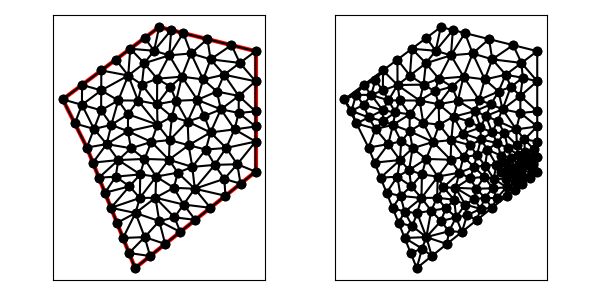

Data behind this chart, as committed beside it:
1.300000000000000000e+01, 8.000000000000000000e+00, 1.300000000000000000e+01, 1.300000000000000000e+01, 9.000000000000000000e+00, 1.400000000000000000e+01, 5.000000000000000000e+00, 1.100000000000000000e+01, 6.000000000000000000e+00, 9.000000000000000000e+00, 8.000000000000000000e+00, 4.000000000000000000e+00, 6.595454545454544792e+00, 1.137272727272727124e+01, 6.599999999999999645e+00, 1.219999999999999929e+01, 5.799999999999999822e+00, 1.159999999999999964e+01, 6.331818181818182012e+00, 1.172424242424242458e+01, 1.000000000000000000e+00, 3.286136899135791989e-01
1.300000000000000000e+01, 8.000000000000000000e+00, 1.300000000000000000e+01, 1.300000000000000000e+01, 9.000000000000000000e+00, 1.400000000000000000e+01, 5.000000000000000000e+00, 1.100000000000000000e+01, 6.000000000000000000e+00, 9.000000000000000000e+00, 8.000000000000000000e+00, 4.000000000000000000e+00, 5.500000000000000000e+00, 1.000000000000000000e+01, 6.000000000000000000e+00, 9.000000000000000000e+00, 6.295454545454544970e+00, 9.772727272727273373e+00, 5.931818181818182545e+00, 9.590909090909091717e+00, 0.000000000000000000e+00, 3.982559689763309207e-01
1.300000000000000000e+01, 8.000000000000000000e+00, 1.300000000000000000e+01, 1.300000000000000000e+01, 9.000000000000000000e+00, 1.400000000000000000e+01, 5.000000000000000000e+00, 1.100000000000000000e+01, 6.000000000000000000e+00, 9.000000000000000000e+00, 8.000000000000000000e+00, 4.000000000000000000e+00, 7.301055434578310965e+00, 1.095520149361620099e+01, 7.716680690557303102e+00, 1.198894857375126044e+01, 6.595454545454544792e+00, 1.137272727272727124e+01, 7.204396890196719028e+00, 1.143895911336491089e+01, 0.000000000000000000e+00, 3.286136899135791989e-01
1.300000000000000000e+01, 8.000000000000000000e+00, 1.300000000000000000e+01, 1.300000000000000000e+01, 9.000000000000000000e+00, 1.400000000000000000e+01, 5.000000000000000000e+00, 1.100000000000000000e+01, 6.000000000000000000e+00, 9.000000000000000000e+00, 8.000000000000000000e+00, 4.000000000000000000e+00, 7.000000000000000000e+00, 6.500000000000000000e+00, 8.018284114285751940e+00, 6.286010606264991196e+00, 8.197410857425584396e+00, 6.908411681700378004e+00, 7.738564990570445445e+00, 6.564807429321789733e+00, 0.000000000000000000e+00, 4.150401978287923122e-01
1.300000000000000000e+01, 8.000000000000000000e+00, 1.300000000000000000e+01, 1.300000000000000000e+01, 9.000000000000000000e+00, 1.400000000000000000e+01, 5.000000000000000000e+00, 1.100000000000000000e+01, 6.000000000000000000e+00, 9.000000000000000000e+00, 8.000000000000000000e+00, 4.000000000000000000e+00, 7.716680690557303102e+00, 1.198894857375126044e+01, 6.599999999999999645e+00, 1.219999999999999929e+01, 6.595454545454544792e+00, 1.137272727272727124e+01, 6.970711745337282217e+00, 1.185389194882617936e+01, 1.000000000000000000e+00, 3.286136899135791989e-01
1.300000000000000000e+01, 8.000000000000000000e+00, 1.300000000000000000e+01, 1.300000000000000000e+01, 9.000000000000000000e+00, 1.400000000000000000e+01, 5.000000000000000000e+00, 1.100000000000000000e+01, 6.000000000000000000e+00, 9.000000000000000000e+00, 8.000000000000000000e+00, 4.000000000000000000e+00, 5.500000000000000000e+00, 1.000000000000000000e+01, 6.295454545454544970e+00, 9.772727272727273373e+00, 5.795454545454544970e+00, 1.077272727272727337e+01, 5.863636363636363313e+00, 1.018181818181818166e+01, 0.000000000000000000e+00, 2.161693771987501234e-01
1.300000000000000000e+01, 8.000000000000000000e+00, 1.300000000000000000e+01, 1.300000000000000000e+01, 9.000000000000000000e+00, 1.400000000000000000e+01, 5.000000000000000000e+00, 1.100000000000000000e+01, 6.000000000000000000e+00, 9.000000000000000000e+00, 8.000000000000000000e+00, 4.000000000000000000e+00, 5.799999999999999822e+00, 1.159999999999999964e+01, 5.795454545454544970e+00, 1.077272727272727337e+01, 6.595454545454544792e+00, 1.137272727272727124e+01, 6.063636363636362603e+00, 1.124848484848484986e+01, 1.000000000000000000e+00, 2.161693771987501234e-01
1.300000000000000000e+01, 8.000000000000000000e+00, 1.300000000000000000e+01, 1.300000000000000000e+01, 9.000000000000000000e+00, 1.400000000000000000e+01, 5.000000000000000000e+00, 1.100000000000000000e+01, 6.000000000000000000e+00, 9.000000000000000000e+00, 8.000000000000000000e+00, 4.000000000000000000e+00, 7.301055434578310965e+00, 1.095520149361620099e+01, 6.595454545454544792e+00, 1.137272727272727124e+01, 6.590909090909089940e+00, 1.054545454545454497e+01, 6.829139690313982491e+00, 1.095779443726600455e+01, 0.000000000000000000e+00, 2.323356915046122240e-01
1.300000000000000000e+01, 8.000000000000000000e+00, 1.300000000000000000e+01, 1.300000000000000000e+01, 9.000000000000000000e+00, 1.400000000000000000e+01, 5.000000000000000000e+00, 1.100000000000000000e+01, 6.000000000000000000e+00, 9.000000000000000000e+00, 8.000000000000000000e+00, 4.000000000000000000e+00, 8.120921337096865145e+00, 1.095069673591005532e+01, 7.707848122869459750e+00, 1.038142125456381670e+01, 8.930447982466208856e+00, 9.951493970217301310e+00, 8.253072480810844880e+00, 1.042787065356372445e+01, 0.000000000000000000e+00, 4.805520105103098794e-01
1.300000000000000000e+01, 8.000000000000000000e+00, 1.300000000000000000e+01, 1.300000000000000000e+01, 9.000000000000000000e+00, 1.400000000000000000e+01, 5.000000000000000000e+00, 1.100000000000000000e+01, 6.000000000000000000e+00, 9.000000000000000000e+00, 8.000000000000000000e+00, 4.000000000000000000e+00, 9.000000000000000000e+00, 1.400000000000000000e+01, 8.400000000000000355e+00, 1.355000000000000071e+01, 8.787327587596481138e+00, 1.301614059262844769e+01, 8.729109195865492055e+00, 1.352204686420948399e+01, 1.000000000000000000e+00, 5.000000000000000000e-01
1.300000000000000000e+01, 8.000000000000000000e+00, 1.300000000000000000e+01, 1.300000000000000000e+01, 9.000000000000000000e+00, 1.400000000000000000e+01, 5.000000000000000000e+00, 1.100000000000000000e+01, 6.000000000000000000e+00, 9.000000000000000000e+00, 8.000000000000000000e+00, 4.000000000000000000e+00, 1.177864390461914113e+01, 8.984109546275490743e+00, 1.224105991244570291e+01, 8.308050109442872255e+00, 1.300000000000000000e+01, 9.250000000000000000e+00, 1.233990127235494860e+01, 8.847386551906120999e+00, 1.000000000000000000e+00, 6.580635615009029771e-02
1.300000000000000000e+01, 8.000000000000000000e+00, 1.300000000000000000e+01, 1.300000000000000000e+01, 9.000000000000000000e+00, 1.400000000000000000e+01, 5.000000000000000000e+00, 1.100000000000000000e+01, 6.000000000000000000e+00, 9.000000000000000000e+00, 8.000000000000000000e+00, 4.000000000000000000e+00, 5.799999999999999822e+00, 1.159999999999999964e+01, 5.000000000000000000e+00, 1.100000000000000000e+01, 5.795454545454544970e+00, 1.077272727272727337e+01, 5.531818181818181301e+00, 1.112424242424242493e+01, 1.000000000000000000e+00, 2.161693771987501234e-01
1.300000000000000000e+01, 8.000000000000000000e+00, 1.300000000000000000e+01, 1.300000000000000000e+01, 9.000000000000000000e+00, 1.400000000000000000e+01, 5.000000000000000000e+00, 1.100000000000000000e+01, 6.000000000000000000e+00, 9.000000000000000000e+00, 8.000000000000000000e+00, 4.000000000000000000e+00, 1.200000000000000000e+01, 1.325000000000000000e+01, 1.100000000000000000e+01, 1.350000000000000000e+01, 1.113359444712254387e+01, 1.266128640497109359e+01, 1.137786481570751640e+01, 1.313709546832369846e+01, 1.000000000000000000e+00, 5.000000000000000000e-01
1.300000000000000000e+01, 8.000000000000000000e+00, 1.300000000000000000e+01, 1.300000000000000000e+01, 9.000000000000000000e+00, 1.400000000000000000e+01, 5.000000000000000000e+00, 1.100000000000000000e+01, 6.000000000000000000e+00, 9.000000000000000000e+00, 8.000000000000000000e+00, 4.000000000000000000e+00, 9.527927085280216701e+00, 1.028213597020369185e+01, 9.433954315248053391e+00, 9.309949711298800779e+00, 1.018037034207971914e+01, 1.008058397415480023e+01, 9.714083914202662484e+00, 9.890889885219097621e+00, 0.000000000000000000e+00, 3.438120730014345150e-01
1.300000000000000000e+01, 8.000000000000000000e+00, 1.300000000000000000e+01, 1.300000000000000000e+01, 9.000000000000000000e+00, 1.400000000000000000e+01, 5.000000000000000000e+00, 1.100000000000000000e+01, 6.000000000000000000e+00, 9.000000000000000000e+00, 8.000000000000000000e+00, 4.000000000000000000e+00, 7.716680690557303102e+00, 1.198894857375126044e+01, 8.283106123826041056e+00, 1.161166389973502611e+01, 8.379331653009685965e+00, 1.249790527512001859e+01, 8.126372822464343670e+00, 1.203283924953543504e+01, 0.000000000000000000e+00, 4.819718252627359090e-01
1.300000000000000000e+01, 8.000000000000000000e+00, 1.300000000000000000e+01, 1.300000000000000000e+01, 9.000000000000000000e+00, 1.400000000000000000e+01, 5.000000000000000000e+00, 1.100000000000000000e+01, 6.000000000000000000e+00, 9.000000000000000000e+00, 8.000000000000000000e+00, 4.000000000000000000e+00, 8.283106123826041056e+00, 1.161166389973502611e+01, 7.716680690557303102e+00, 1.198894857375126044e+01, 8.120921337096865145e+00, 1.095069673591005532e+01, 8.040236050493403397e+00, 1.151710306979878062e+01, 0.000000000000000000e+00, 4.819718252627359090e-01
1.300000000000000000e+01, 8.000000000000000000e+00, 1.300000000000000000e+01, 1.300000000000000000e+01, 9.000000000000000000e+00, 1.400000000000000000e+01, 5.000000000000000000e+00, 1.100000000000000000e+01, 6.000000000000000000e+00, 9.000000000000000000e+00, 8.000000000000000000e+00, 4.000000000000000000e+00, 7.014190427233286229e+00, 9.940764087982994823e+00, 6.590909090909089940e+00, 1.054545454545454497e+01, 6.295454545454544970e+00, 9.772727272727273373e+00, 6.633518021198973713e+00, 1.008631530205493654e+01, 0.000000000000000000e+00, 2.323356915046122240e-01
1.300000000000000000e+01, 8.000000000000000000e+00, 1.300000000000000000e+01, 1.300000000000000000e+01, 9.000000000000000000e+00, 1.400000000000000000e+01, 5.000000000000000000e+00, 1.100000000000000000e+01, 6.000000000000000000e+00, 9.000000000000000000e+00, 8.000000000000000000e+00, 4.000000000000000000e+00, 7.301055434578310965e+00, 1.095520149361620099e+01, 8.120921337096865145e+00, 1.095069673591005532e+01, 7.716680690557303102e+00, 1.198894857375126044e+01, 7.712885820744159737e+00, 1.129828226775917166e+01, 0.000000000000000000e+00, 3.388269494437963214e-01
1.300000000000000000e+01, 8.000000000000000000e+00, 1.300000000000000000e+01, 1.300000000000000000e+01, 9.000000000000000000e+00, 1.400000000000000000e+01, 5.000000000000000000e+00, 1.100000000000000000e+01, 6.000000000000000000e+00, 9.000000000000000000e+00, 8.000000000000000000e+00, 4.000000000000000000e+00, 8.911487983901436039e+00, 1.079964461733610825e+01, 8.917306354720443196e+00, 1.185858810639508931e+01, 8.283106123826041056e+00, 1.161166389973502611e+01, 8.703966820815972838e+00, 1.142329887448874182e+01, 0.000000000000000000e+00, 3.276657883366698720e-01
1.300000000000000000e+01, 8.000000000000000000e+00, 1.300000000000000000e+01, 1.300000000000000000e+01, 9.000000000000000000e+00, 1.400000000000000000e+01, 5.000000000000000000e+00, 1.100000000000000000e+01, 6.000000000000000000e+00, 9.000000000000000000e+00, 8.000000000000000000e+00, 4.000000000000000000e+00, 6.599999999999999645e+00, 1.219999999999999929e+01, 7.716680690557303102e+00, 1.198894857375126044e+01, 7.199999999999999289e+00, 1.264999999999999858e+01, 7.172226896852433420e+00, 1.227964952458375336e+01, 1.000000000000000000e+00, 5.000000000000000000e-01
1.300000000000000000e+01, 8.000000000000000000e+00, 1.300000000000000000e+01, 1.300000000000000000e+01, 9.000000000000000000e+00, 1.400000000000000000e+01, 5.000000000000000000e+00, 1.100000000000000000e+01, 6.000000000000000000e+00, 9.000000000000000000e+00, 8.000000000000000000e+00, 4.000000000000000000e+00, 5.500000000000000000e+00, 1.000000000000000000e+01, 5.795454545454544970e+00, 1.077272727272727337e+01, 5.000000000000000000e+00, 1.100000000000000000e+01, 5.431818181818182545e+00, 1.059090909090909172e+01, 1.000000000000000000e+00, 2.161693771987501234e-01
1.300000000000000000e+01, 8.000000000000000000e+00, 1.300000000000000000e+01, 1.300000000000000000e+01, 9.000000000000000000e+00, 1.400000000000000000e+01, 5.000000000000000000e+00, 1.100000000000000000e+01, 6.000000000000000000e+00, 9.000000000000000000e+00, 8.000000000000000000e+00, 4.000000000000000000e+00, 6.595454545454544792e+00, 1.137272727272727124e+01, 5.795454545454544970e+00, 1.077272727272727337e+01, 6.590909090909089940e+00, 1.054545454545454497e+01, 6.327272727272727160e+00, 1.089696969696969653e+01, 0.000000000000000000e+00, 2.161693771987501234e-01
1.300000000000000000e+01, 8.000000000000000000e+00, 1.300000000000000000e+01, 1.300000000000000000e+01, 9.000000000000000000e+00, 1.400000000000000000e+01, 5.000000000000000000e+00, 1.100000000000000000e+01, 6.000000000000000000e+00, 9.000000000000000000e+00, 8.000000000000000000e+00, 4.000000000000000000e+00, 6.250000000000000000e+00, 8.375000000000000000e+00, 7.304392611290301929e+00, 8.482129079357845214e+00, 6.821406723872140532e+00, 9.144222840237745231e+00, 6.791933111720813265e+00, 8.667117306531864074e+00, 0.000000000000000000e+00, 4.078885143315332251e-01
1.300000000000000000e+01, 8.000000000000000000e+00, 1.300000000000000000e+01, 1.300000000000000000e+01, 9.000000000000000000e+00, 1.400000000000000000e+01, 5.000000000000000000e+00, 1.100000000000000000e+01, 6.000000000000000000e+00, 9.000000000000000000e+00, 8.000000000000000000e+00, 4.000000000000000000e+00, 5.795454545454544970e+00, 1.077272727272727337e+01, 6.295454545454544970e+00, 9.772727272727273373e+00, 6.590909090909089940e+00, 1.054545454545454497e+01, 6.227272727272726627e+00, 1.036363636363636509e+01, 0.000000000000000000e+00, 2.161693771987501234e-01
1.300000000000000000e+01, 8.000000000000000000e+00, 1.300000000000000000e+01, 1.300000000000000000e+01, 9.000000000000000000e+00, 1.400000000000000000e+01, 5.000000000000000000e+00, 1.100000000000000000e+01, 6.000000000000000000e+00, 9.000000000000000000e+00, 8.000000000000000000e+00, 4.000000000000000000e+00, 1.050000000000000000e+01, 6.000000000000000000e+00, 1.001128516578655869e+01, 6.637087600395810583e+00, 9.635171738650434747e+00, 6.105455518829304040e+00, 1.004881896814566566e+01, 6.247514373075038208e+00, 0.000000000000000000e+00, 2.337862467764706409e-01
1.300000000000000000e+01, 8.000000000000000000e+00, 1.300000000000000000e+01, 1.300000000000000000e+01, 9.000000000000000000e+00, 1.400000000000000000e+01, 5.000000000000000000e+00, 1.100000000000000000e+01, 6.000000000000000000e+00, 9.000000000000000000e+00, 8.000000000000000000e+00, 4.000000000000000000e+00, 7.707848122869459750e+00, 1.038142125456381670e+01, 8.120921337096865145e+00, 1.095069673591005532e+01, 7.301055434578310965e+00, 1.095520149361620099e+01, 7.709941631514877436e+00, 1.076243982803002552e+01, 0.000000000000000000e+00, 3.388269494437963214e-01
1.300000000000000000e+01, 8.000000000000000000e+00, 1.300000000000000000e+01, 1.300000000000000000e+01, 9.000000000000000000e+00, 1.400000000000000000e+01, 5.000000000000000000e+00, 1.100000000000000000e+01, 6.000000000000000000e+00, 9.000000000000000000e+00, 8.000000000000000000e+00, 4.000000000000000000e+00, 1.087237285794169672e+01, 1.030917585125755309e+01, 1.018037034207971914e+01, 1.008058397415480023e+01, 1.112951832465270563e+01, 9.627268278938075241e+00, 1.072742050822470894e+01, 1.000567603478347678e+01, 0.000000000000000000e+00, 2.572027818056623061e-01
1.300000000000000000e+01, 8.000000000000000000e+00, 1.300000000000000000e+01, 1.300000000000000000e+01, 9.000000000000000000e+00, 1.400000000000000000e+01, 5.000000000000000000e+00, 1.100000000000000000e+01, 6.000000000000000000e+00, 9.000000000000000000e+00, 8.000000000000000000e+00, 4.000000000000000000e+00, 7.301055434578310965e+00, 1.095520149361620099e+01, 7.014190427233286229e+00, 9.940764087982994823e+00, 7.707848122869459750e+00, 1.038142125456381670e+01, 7.341031328227018982e+00, 1.042579561205433691e+01, 0.000000000000000000e+00, 3.388269494437963214e-01
1.300000000000000000e+01, 8.000000000000000000e+00, 1.300000000000000000e+01, 1.300000000000000000e+01, 9.000000000000000000e+00, 1.400000000000000000e+01, 5.000000000000000000e+00, 1.100000000000000000e+01, 6.000000000000000000e+00, 9.000000000000000000e+00, 8.000000000000000000e+00, 4.000000000000000000e+00, 6.295454545454544970e+00, 9.772727272727273373e+00, 6.821406723872140532e+00, 9.144222840237745231e+00, 7.014190427233286229e+00, 9.940764087982994823e+00, 6.710350565519990873e+00, 9.619238066982671143e+00, 0.000000000000000000e+00, 3.668784387726762852e-01
1.300000000000000000e+01, 8.000000000000000000e+00, 1.300000000000000000e+01, 1.300000000000000000e+01, 9.000000000000000000e+00, 1.400000000000000000e+01, 5.000000000000000000e+00, 1.100000000000000000e+01, 6.000000000000000000e+00, 9.000000000000000000e+00, 8.000000000000000000e+00, 4.000000000000000000e+00, 7.014190427233286229e+00, 9.940764087982994823e+00, 7.301055434578310965e+00, 1.095520149361620099e+01, 6.590909090909089940e+00, 1.054545454545454497e+01, 6.968718317573562082e+00, 1.048047337568458026e+01, 0.000000000000000000e+00, 2.323356915046122240e-01
1.300000000000000000e+01, 8.000000000000000000e+00, 1.300000000000000000e+01, 1.300000000000000000e+01, 9.000000000000000000e+00, 1.400000000000000000e+01, 5.000000000000000000e+00, 1.100000000000000000e+01, 6.000000000000000000e+00, 9.000000000000000000e+00, 8.000000000000000000e+00, 4.000000000000000000e+00, 8.930447982466208856e+00, 9.951493970217301310e+00, 7.707848122869459750e+00, 1.038142125456381670e+01, 7.703983609703902502e+00, 9.678079858432361959e+00, 8.114093238346525183e+00, 1.000366502773782607e+01, 0.000000000000000000e+00, 3.450913032189708018e-01
1.300000000000000000e+01, 8.000000000000000000e+00, 1.300000000000000000e+01, 1.300000000000000000e+01, 9.000000000000000000e+00, 1.400000000000000000e+01, 5.000000000000000000e+00, 1.100000000000000000e+01, 6.000000000000000000e+00, 9.000000000000000000e+00, 8.000000000000000000e+00, 4.000000000000000000e+00, 6.500000000000000000e+00, 7.750000000000000000e+00, 7.304392611290301929e+00, 8.482129079357845214e+00, 6.250000000000000000e+00, 8.375000000000000000e+00, 6.684797537096767606e+00, 8.202376359785949589e+00, 0.000000000000000000e+00, 3.483592198449410038e-01
1.300000000000000000e+01, 8.000000000000000000e+00, 1.300000000000000000e+01, 1.300000000000000000e+01, 9.000000000000000000e+00, 1.400000000000000000e+01, 5.000000000000000000e+00, 1.100000000000000000e+01, 6.000000000000000000e+00, 9.000000000000000000e+00, 8.000000000000000000e+00, 4.000000000000000000e+00, 7.707848122869459750e+00, 1.038142125456381670e+01, 7.014190427233286229e+00, 9.940764087982994823e+00, 7.703983609703902502e+00, 9.678079858432361959e+00, 7.475340719935549494e+00, 1.000008840032639057e+01, 0.000000000000000000e+00, 3.450913032189708018e-01
1.300000000000000000e+01, 8.000000000000000000e+00, 1.300000000000000000e+01, 1.300000000000000000e+01, 9.000000000000000000e+00, 1.400000000000000000e+01, 5.000000000000000000e+00, 1.100000000000000000e+01, 6.000000000000000000e+00, 9.000000000000000000e+00, 8.000000000000000000e+00, 4.000000000000000000e+00, 1.100000000000000000e+01, 1.350000000000000000e+01, 1.031986172938181312e+01, 1.290444691752725248e+01, 1.113359444712254387e+01, 1.266128640497109359e+01, 1.081781872550145351e+01, 1.302191110749944869e+01, 1.000000000000000000e+00, 5.000000000000000000e-01
1.300000000000000000e+01, 8.000000000000000000e+00, 1.300000000000000000e+01, 1.300000000000000000e+01, 9.000000000000000000e+00, 1.400000000000000000e+01, 5.000000000000000000e+00, 1.100000000000000000e+01, 6.000000000000000000e+00, 9.000000000000000000e+00, 8.000000000000000000e+00, 4.000000000000000000e+00, 7.799999999999999822e+00, 1.309999999999999964e+01, 7.716680690557303102e+00, 1.198894857375126044e+01, 8.379331653009685965e+00, 1.249790527512001859e+01, 7.965337447855662667e+00, 1.252895128295709348e+01, 1.000000000000000000e+00, 5.000000000000000000e-01
1.300000000000000000e+01, 8.000000000000000000e+00, 1.300000000000000000e+01, 1.300000000000000000e+01, 9.000000000000000000e+00, 1.400000000000000000e+01, 5.000000000000000000e+00, 1.100000000000000000e+01, 6.000000000000000000e+00, 9.000000000000000000e+00, 8.000000000000000000e+00, 4.000000000000000000e+00, 9.419163174303758268e+00, 1.282689916396472540e+01, 8.379331653009685965e+00, 1.249790527512001859e+01, 8.917306354720443196e+00, 1.185858810639508931e+01, 8.905267060677962476e+00, 1.239446418182661169e+01, 0.000000000000000000e+00, 5.000000000000000000e-01
1.300000000000000000e+01, 8.000000000000000000e+00, 1.300000000000000000e+01, 1.300000000000000000e+01, 9.000000000000000000e+00, 1.400000000000000000e+01, 5.000000000000000000e+00, 1.100000000000000000e+01, 6.000000000000000000e+00, 9.000000000000000000e+00, 8.000000000000000000e+00, 4.000000000000000000e+00, 7.716680690557303102e+00, 1.198894857375126044e+01, 7.799999999999999822e+00, 1.309999999999999964e+01, 7.199999999999999289e+00, 1.264999999999999858e+01, 7.572226896852434663e+00, 1.257964952458375230e+01, 1.000000000000000000e+00, 5.000000000000000000e-01
1.300000000000000000e+01, 8.000000000000000000e+00, 1.300000000000000000e+01, 1.300000000000000000e+01, 9.000000000000000000e+00, 1.400000000000000000e+01, 5.000000000000000000e+00, 1.100000000000000000e+01, 6.000000000000000000e+00, 9.000000000000000000e+00, 8.000000000000000000e+00, 4.000000000000000000e+00, 7.799999999999999822e+00, 1.309999999999999964e+01, 8.379331653009685965e+00, 1.249790527512001859e+01, 8.787327587596481138e+00, 1.301614059262844769e+01, 8.322219746868723789e+00, 1.287134862258282197e+01, 1.000000000000000000e+00, 5.000000000000000000e-01
1.300000000000000000e+01, 8.000000000000000000e+00, 1.300000000000000000e+01, 1.300000000000000000e+01, 9.000000000000000000e+00, 1.400000000000000000e+01, 5.000000000000000000e+00, 1.100000000000000000e+01, 6.000000000000000000e+00, 9.000000000000000000e+00, 8.000000000000000000e+00, 4.000000000000000000e+00, 8.917306354720443196e+00, 1.185858810639508931e+01, 9.459746047819665549e+00, 1.152834715265767151e+01, 9.941733269712281995e+00, 1.194185437884267387e+01, 9.439595224084129654e+00, 1.177626321263181275e+01, 0.000000000000000000e+00, 2.761744266286220717e-01
1.300000000000000000e+01, 8.000000000000000000e+00, 1.300000000000000000e+01, 1.300000000000000000e+01, 9.000000000000000000e+00, 1.400000000000000000e+01, 5.000000000000000000e+00, 1.100000000000000000e+01, 6.000000000000000000e+00, 9.000000000000000000e+00, 8.000000000000000000e+00, 4.000000000000000000e+00, 9.419163174303758268e+00, 1.282689916396472540e+01, 8.917306354720443196e+00, 1.185858810639508931e+01, 9.941733269712281995e+00, 1.194185437884267387e+01, 9.426067599578827227e+00, 1.220911388306749679e+01, 0.000000000000000000e+00, 5.000000000000000000e-01
1.300000000000000000e+01, 8.000000000000000000e+00, 1.300000000000000000e+01, 1.300000000000000000e+01, 9.000000000000000000e+00, 1.400000000000000000e+01, 5.000000000000000000e+00, 1.100000000000000000e+01, 6.000000000000000000e+00, 9.000000000000000000e+00, 8.000000000000000000e+00, 4.000000000000000000e+00, 8.400000000000000355e+00, 1.355000000000000071e+01, 7.799999999999999822e+00, 1.309999999999999964e+01, 8.787327587596481138e+00, 1.301614059262844769e+01, 8.329109195865493476e+00, 1.322204686420948150e+01, 1.000000000000000000e+00, 5.000000000000000000e-01
1.300000000000000000e+01, 8.000000000000000000e+00, 1.300000000000000000e+01, 1.300000000000000000e+01, 9.000000000000000000e+00, 1.400000000000000000e+01, 5.000000000000000000e+00, 1.100000000000000000e+01, 6.000000000000000000e+00, 9.000000000000000000e+00, 8.000000000000000000e+00, 4.000000000000000000e+00, 1.000000000000000000e+01, 1.375000000000000000e+01, 9.419163174303758268e+00, 1.282689916396472540e+01, 1.031986172938181312e+01, 1.290444691752725248e+01, 9.913008301228524388e+00, 1.316044869383065929e+01, 1.000000000000000000e+00, 5.000000000000000000e-01
1.300000000000000000e+01, 8.000000000000000000e+00, 1.300000000000000000e+01, 1.300000000000000000e+01, 9.000000000000000000e+00, 1.400000000000000000e+01, 5.000000000000000000e+00, 1.100000000000000000e+01, 6.000000000000000000e+00, 9.000000000000000000e+00, 8.000000000000000000e+00, 4.000000000000000000e+00, 8.787327587596481138e+00, 1.301614059262844769e+01, 9.500000000000000000e+00, 1.387500000000000000e+01, 9.000000000000000000e+00, 1.400000000000000000e+01, 9.095775862532159195e+00, 1.363038019754281471e+01, 1.000000000000000000e+00, 5.000000000000000000e-01
1.300000000000000000e+01, 8.000000000000000000e+00, 1.300000000000000000e+01, 1.300000000000000000e+01, 9.000000000000000000e+00, 1.400000000000000000e+01, 5.000000000000000000e+00, 1.100000000000000000e+01, 6.000000000000000000e+00, 9.000000000000000000e+00, 8.000000000000000000e+00, 4.000000000000000000e+00, 8.911487983901436039e+00, 1.079964461733610825e+01, 8.283106123826041056e+00, 1.161166389973502611e+01, 8.120921337096865145e+00, 1.095069673591005532e+01, 8.438505148274780154e+00, 1.112066841766039715e+01, 0.000000000000000000e+00, 3.276657883366698720e-01
1.300000000000000000e+01, 8.000000000000000000e+00, 1.300000000000000000e+01, 1.300000000000000000e+01, 9.000000000000000000e+00, 1.400000000000000000e+01, 5.000000000000000000e+00, 1.100000000000000000e+01, 6.000000000000000000e+00, 9.000000000000000000e+00, 8.000000000000000000e+00, 4.000000000000000000e+00, 8.379331653009685965e+00, 1.249790527512001859e+01, 8.283106123826041056e+00, 1.161166389973502611e+01, 8.917306354720443196e+00, 1.185858810639508931e+01, 8.526581377185388888e+00, 1.198938576041671134e+01, 0.000000000000000000e+00, 4.819718252627359090e-01
1.300000000000000000e+01, 8.000000000000000000e+00, 1.300000000000000000e+01, 1.300000000000000000e+01, 9.000000000000000000e+00, 1.400000000000000000e+01, 5.000000000000000000e+00, 1.100000000000000000e+01, 6.000000000000000000e+00, 9.000000000000000000e+00, 8.000000000000000000e+00, 4.000000000000000000e+00, 1.169308355142455902e+01, 1.202233420569823785e+01, 1.082456933744998295e+01, 1.182626280255003337e+01, 1.139390694314571739e+01, 1.132594845778728043e+01, 1.130385327734008705e+01, 1.172484848867851781e+01, 0.000000000000000000e+00, 3.360937894468074560e-01
1.300000000000000000e+01, 8.000000000000000000e+00, 1.300000000000000000e+01, 1.300000000000000000e+01, 9.000000000000000000e+00, 1.400000000000000000e+01, 5.000000000000000000e+00, 1.100000000000000000e+01, 6.000000000000000000e+00, 9.000000000000000000e+00, 8.000000000000000000e+00, 4.000000000000000000e+00, 1.000000000000000000e+01, 1.375000000000000000e+01, 1.031986172938181312e+01, 1.290444691752725248e+01, 1.100000000000000000e+01, 1.350000000000000000e+01, 1.043995390979393711e+01, 1.338481563917575023e+01, 1.000000000000000000e+00, 5.000000000000000000e-01
1.300000000000000000e+01, 8.000000000000000000e+00, 1.300000000000000000e+01, 1.300000000000000000e+01, 9.000000000000000000e+00, 1.400000000000000000e+01, 5.000000000000000000e+00, 1.100000000000000000e+01, 6.000000000000000000e+00, 9.000000000000000000e+00, 8.000000000000000000e+00, 4.000000000000000000e+00, 9.419163174303758268e+00, 1.282689916396472540e+01, 9.941733269712281995e+00, 1.194185437884267387e+01, 1.031986172938181312e+01, 1.290444691752725248e+01, 9.893586057799284461e+00, 1.255773348677821843e+01, 0.000000000000000000e+00, 5.000000000000000000e-01
1.300000000000000000e+01, 8.000000000000000000e+00, 1.300000000000000000e+01, 1.300000000000000000e+01, 9.000000000000000000e+00, 1.400000000000000000e+01, 5.000000000000000000e+00, 1.100000000000000000e+01, 6.000000000000000000e+00, 9.000000000000000000e+00, 8.000000000000000000e+00, 4.000000000000000000e+00, 1.113359444712254387e+01, 1.266128640497109359e+01, 1.031986172938181312e+01, 1.290444691752725248e+01, 1.082456933744998295e+01, 1.182626280255003337e+01, 1.075934183798477939e+01, 1.246399870834945922e+01, 0.000000000000000000e+00, 5.000000000000000000e-01
1.300000000000000000e+01, 8.000000000000000000e+00, 1.300000000000000000e+01, 1.300000000000000000e+01, 9.000000000000000000e+00, 1.400000000000000000e+01, 5.000000000000000000e+00, 1.100000000000000000e+01, 6.000000000000000000e+00, 9.000000000000000000e+00, 8.000000000000000000e+00, 4.000000000000000000e+00, 1.169308355142455902e+01, 1.202233420569823785e+01, 1.113359444712254387e+01, 1.266128640497109359e+01, 1.082456933744998295e+01, 1.182626280255003337e+01, 1.121708244533236076e+01, 1.216996113773978827e+01, 0.000000000000000000e+00, 5.000000000000000000e-01
1.300000000000000000e+01, 8.000000000000000000e+00, 1.300000000000000000e+01, 1.300000000000000000e+01, 9.000000000000000000e+00, 1.400000000000000000e+01, 5.000000000000000000e+00, 1.100000000000000000e+01, 6.000000000000000000e+00, 9.000000000000000000e+00, 8.000000000000000000e+00, 4.000000000000000000e+00, 1.230141661171250256e+01, 1.114232061754251291e+01, 1.139390694314571739e+01, 1.132594845778728043e+01, 1.156081332383396187e+01, 1.058662308089271953e+01, 1.175204562623072668e+01, 1.101829738540750547e+01, 0.000000000000000000e+00, 3.360937894468074560e-01
1.300000000000000000e+01, 8.000000000000000000e+00, 1.300000000000000000e+01, 1.300000000000000000e+01, 9.000000000000000000e+00, 1.400000000000000000e+01, 5.000000000000000000e+00, 1.100000000000000000e+01, 6.000000000000000000e+00, 9.000000000000000000e+00, 8.000000000000000000e+00, 4.000000000000000000e+00, 1.300000000000000000e+01, 1.300000000000000000e+01, 1.200000000000000000e+01, 1.325000000000000000e+01, 1.234654177571228040e+01, 1.251116710284911804e+01, 1.244884725857076013e+01, 1.292038903428303875e+01, 1.000000000000000000e+00, 5.000000000000000000e-01
1.300000000000000000e+01, 8.000000000000000000e+00, 1.300000000000000000e+01, 1.300000000000000000e+01, 9.000000000000000000e+00, 1.400000000000000000e+01, 5.000000000000000000e+00, 1.100000000000000000e+01, 6.000000000000000000e+00, 9.000000000000000000e+00, 8.000000000000000000e+00, 4.000000000000000000e+00, 1.082456933744998295e+01, 1.182626280255003337e+01, 1.031986172938181312e+01, 1.290444691752725248e+01, 9.941733269712281995e+00, 1.194185437884267387e+01, 1.036205477884802661e+01, 1.222418803297332168e+01, 0.000000000000000000e+00, 5.000000000000000000e-01
1.300000000000000000e+01, 8.000000000000000000e+00, 1.300000000000000000e+01, 1.300000000000000000e+01, 9.000000000000000000e+00, 1.400000000000000000e+01, 5.000000000000000000e+00, 1.100000000000000000e+01, 6.000000000000000000e+00, 9.000000000000000000e+00, 8.000000000000000000e+00, 4.000000000000000000e+00, 1.234654177571228040e+01, 1.251116710284911804e+01, 1.200000000000000000e+01, 1.325000000000000000e+01, 1.113359444712254387e+01, 1.266128640497109359e+01, 1.182671207427827653e+01, 1.280748450260673543e+01, 1.000000000000000000e+00, 5.000000000000000000e-01
1.300000000000000000e+01, 8.000000000000000000e+00, 1.300000000000000000e+01, 1.300000000000000000e+01, 9.000000000000000000e+00, 1.400000000000000000e+01, 5.000000000000000000e+00, 1.100000000000000000e+01, 6.000000000000000000e+00, 9.000000000000000000e+00, 8.000000000000000000e+00, 4.000000000000000000e+00, 9.703666761660493023e+00, 1.094200033247838633e+01, 1.058409948189175154e+01, 1.097851895378228626e+01, 9.941733269712281995e+00, 1.194185437884267387e+01, 1.007649983775484337e+01, 1.128745788836778274e+01, 0.000000000000000000e+00, 4.645960271963250343e-01
1.300000000000000000e+01, 8.000000000000000000e+00, 1.300000000000000000e+01, 1.300000000000000000e+01, 9.000000000000000000e+00, 1.400000000000000000e+01, 5.000000000000000000e+00, 1.100000000000000000e+01, 6.000000000000000000e+00, 9.000000000000000000e+00, 8.000000000000000000e+00, 4.000000000000000000e+00, 1.058409948189175154e+01, 1.097851895378228626e+01, 1.139390694314571739e+01, 1.132594845778728043e+01, 1.082456933744998295e+01, 1.182626280255003337e+01, 1.093419192082915004e+01, 1.137691007137320121e+01, 0.000000000000000000e+00, 3.360937894468074560e-01
1.300000000000000000e+01, 8.000000000000000000e+00, 1.300000000000000000e+01, 1.300000000000000000e+01, 9.000000000000000000e+00, 1.400000000000000000e+01, 5.000000000000000000e+00, 1.100000000000000000e+01, 6.000000000000000000e+00, 9.000000000000000000e+00, 8.000000000000000000e+00, 4.000000000000000000e+00, 9.703666761660493023e+00, 1.094200033247838633e+01, 1.018037034207971914e+01, 1.008058397415480023e+01, 1.058409948189175154e+01, 1.097851895378228626e+01, 1.015604552854398790e+01, 1.066703442013849035e+01, 0.000000000000000000e+00, 4.645960271963250343e-01
1.300000000000000000e+01, 8.000000000000000000e+00, 1.300000000000000000e+01, 1.300000000000000000e+01, 9.000000000000000000e+00, 1.400000000000000000e+01, 5.000000000000000000e+00, 1.100000000000000000e+01, 6.000000000000000000e+00, 9.000000000000000000e+00, 8.000000000000000000e+00, 4.000000000000000000e+00, 1.234654177571228040e+01, 1.251116710284911804e+01, 1.113359444712254387e+01, 1.266128640497109359e+01, 1.169308355142455902e+01, 1.202233420569823785e+01, 1.172440659141979324e+01, 1.239826257117281649e+01, 0.000000000000000000e+00, 5.000000000000000000e-01
1.300000000000000000e+01, 8.000000000000000000e+00, 1.300000000000000000e+01, 1.300000000000000000e+01, 9.000000000000000000e+00, 1.400000000000000000e+01, 5.000000000000000000e+00, 1.100000000000000000e+01, 6.000000000000000000e+00, 9.000000000000000000e+00, 8.000000000000000000e+00, 4.000000000000000000e+00, 1.156081332383396187e+01, 1.058662308089271953e+01, 1.112951832465270563e+01, 9.627268278938075241e+00, 1.212852313628992107e+01, 9.754773479839478512e+00, 1.160628492825886404e+01, 9.989554946556758352e+00, 0.000000000000000000e+00, 3.704411252591215953e-01
1.300000000000000000e+01, 8.000000000000000000e+00, 1.300000000000000000e+01, 1.300000000000000000e+01, 9.000000000000000000e+00, 1.400000000000000000e+01, 5.000000000000000000e+00, 1.100000000000000000e+01, 6.000000000000000000e+00, 9.000000000000000000e+00, 8.000000000000000000e+00, 4.000000000000000000e+00, 1.082456933744998295e+01, 1.182626280255003337e+01, 9.941733269712281995e+00, 1.194185437884267387e+01, 1.058409948189175154e+01, 1.097851895378228626e+01, 1.045013402968467275e+01, 1.158221204505833235e+01, 0.000000000000000000e+00, 5.000000000000000000e-01
1.300000000000000000e+01, 8.000000000000000000e+00, 1.300000000000000000e+01, 1.300000000000000000e+01, 9.000000000000000000e+00, 1.400000000000000000e+01, 5.000000000000000000e+00, 1.100000000000000000e+01, 6.000000000000000000e+00, 9.000000000000000000e+00, 8.000000000000000000e+00, 4.000000000000000000e+00, 1.230141661171250256e+01, 1.114232061754251291e+01, 1.300000000000000000e+01, 1.175000000000000000e+01, 1.169308355142455902e+01, 1.202233420569823785e+01, 1.233150005437902053e+01, 1.163821827441358359e+01, 1.000000000000000000e+00, 5.000000000000000000e-01
... 97 more rows
